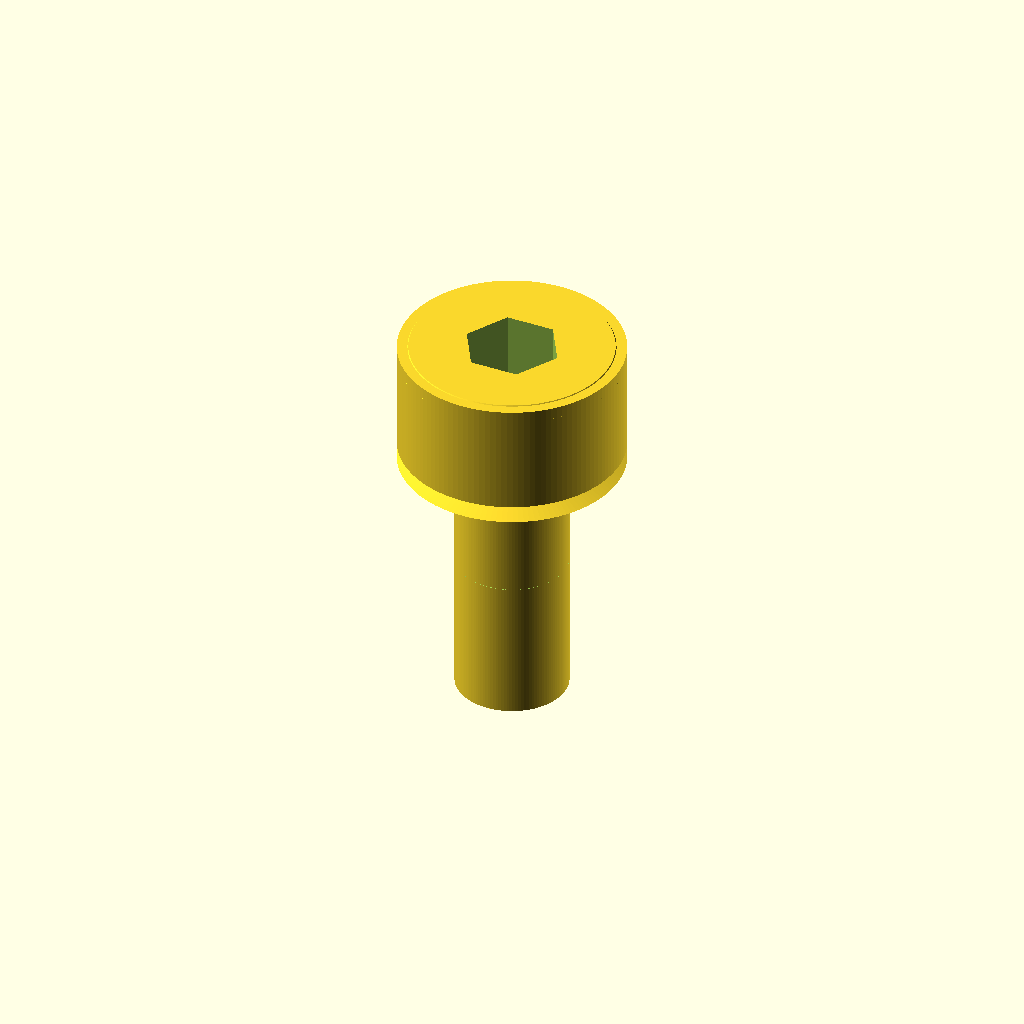
Cell 1: the model at its default parameters.
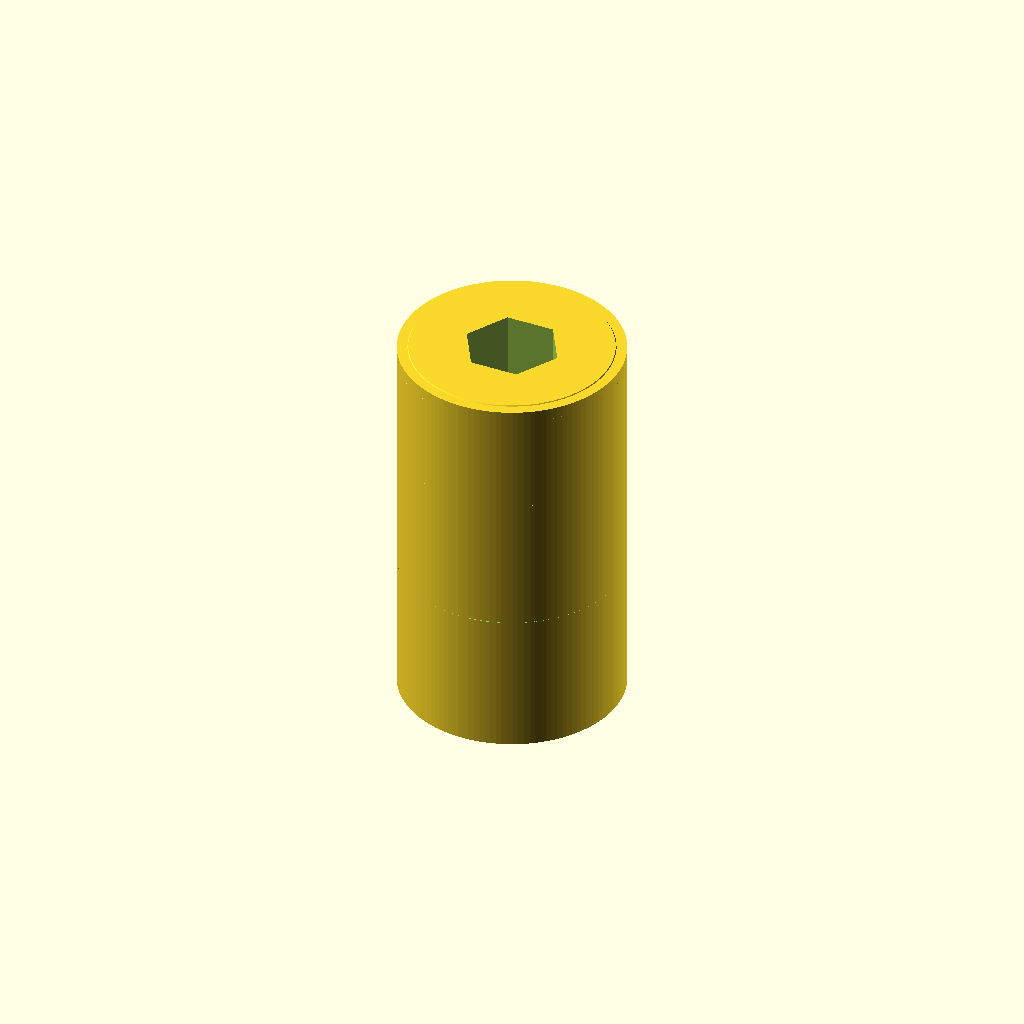
Cell 2: d_nom = 8 (everything else at default).
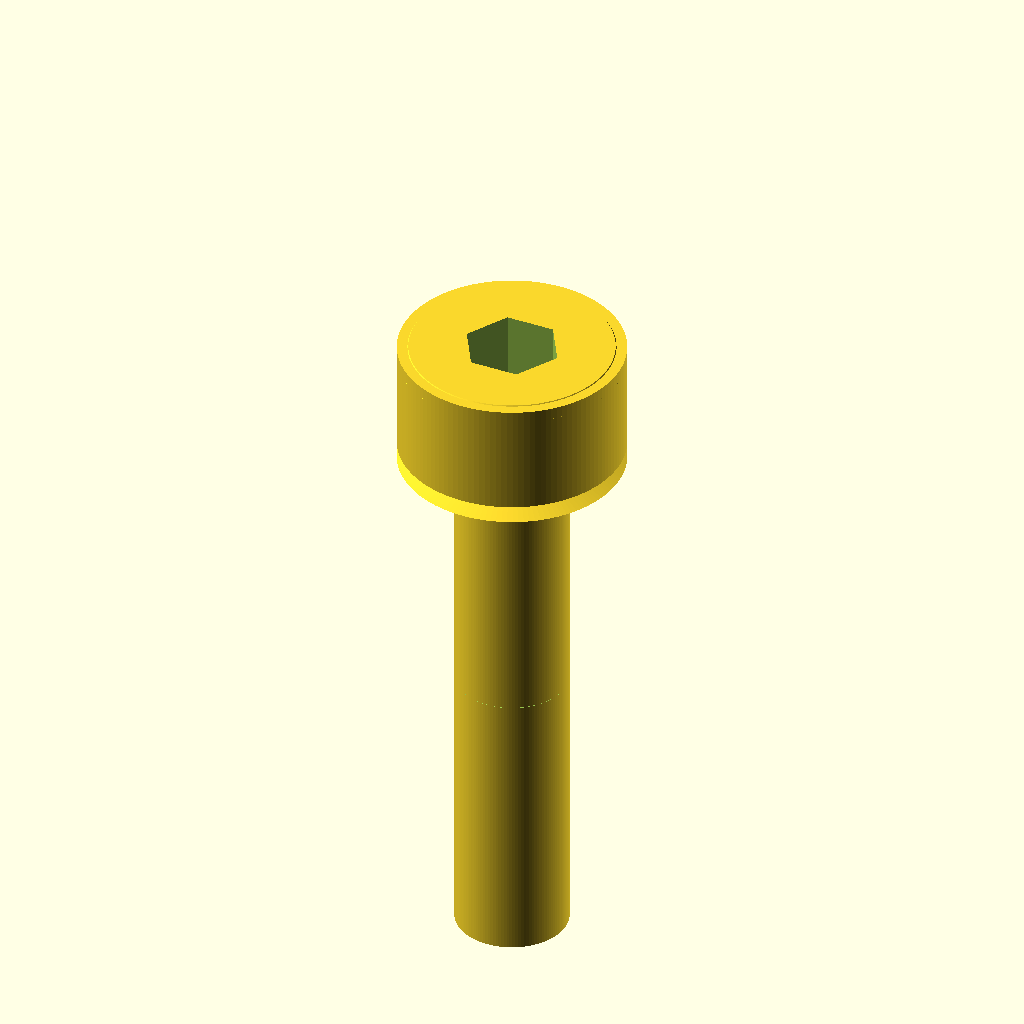
Cell 3 — L set to 20, the other parameters unchanged.
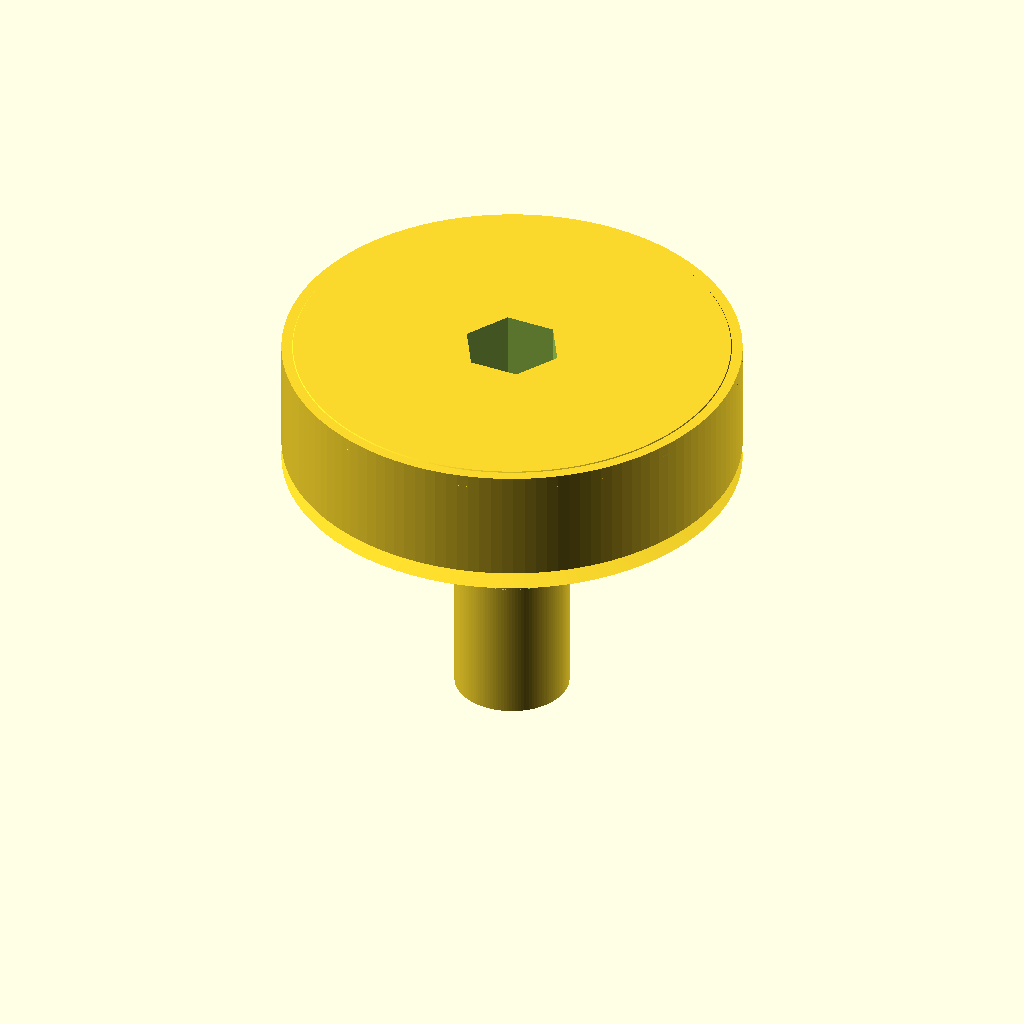
Cell 4: the same model with head_d = 16.
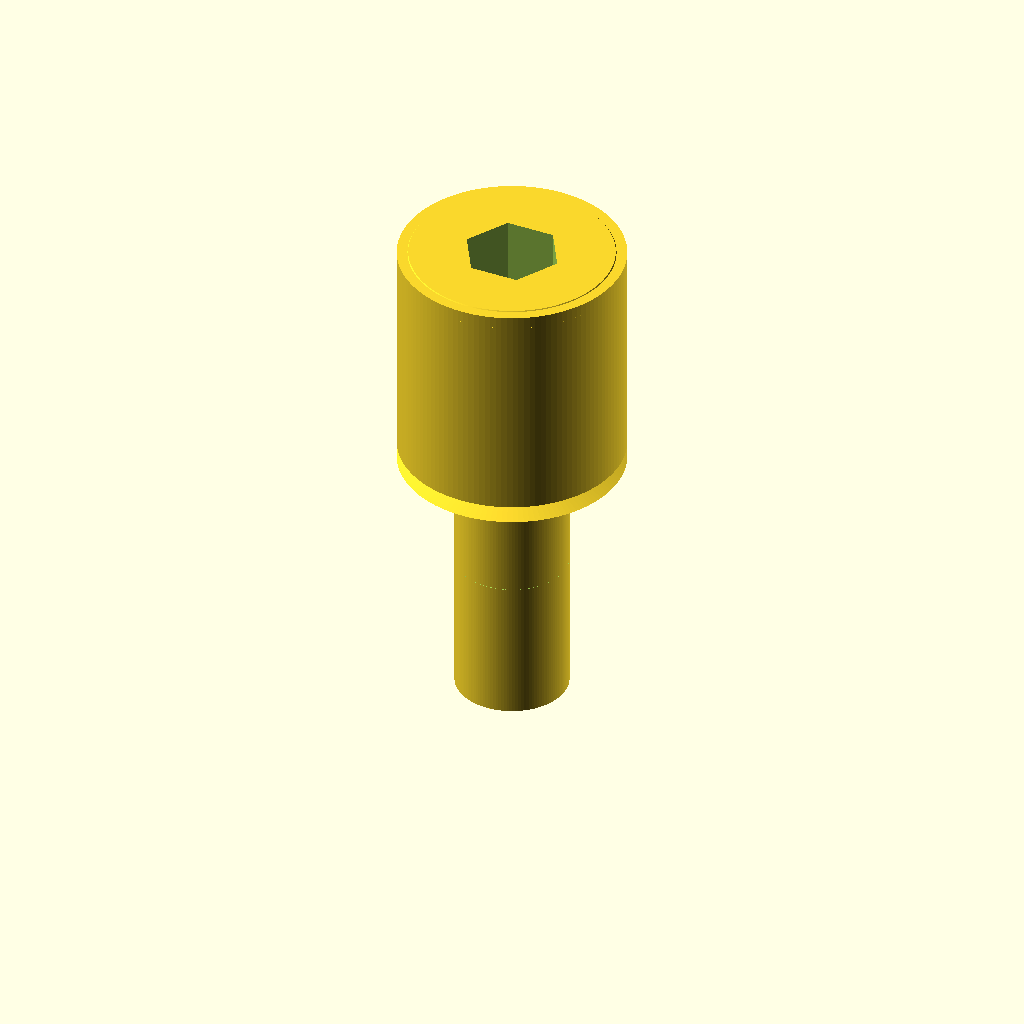
Cell 5: the same model with head_h = 8.
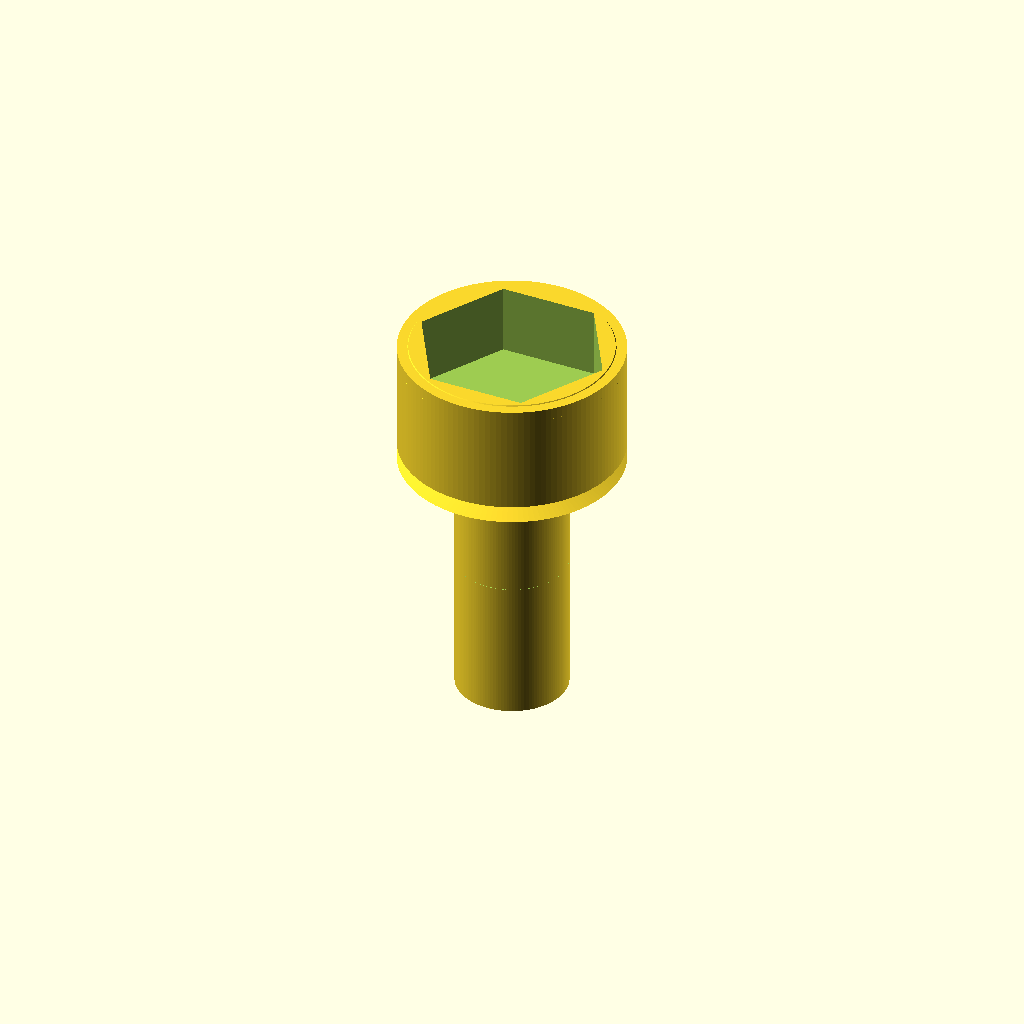
Cell 6 — socket_hex_af set to 6, the other parameters unchanged.
All cells are drawn from one camera (rotation 55°, 0°, 25°, orthographic, colour scheme Cornfield), so only the parameter changes between them.
The OpenSCAD source (results/nopscadlib/ablations/no_retrieval/scad/screw__M4_cs_cap_screw.scad):
$fn = 128;

// Socket head cap screw (M4-like)
// Shank diameter: 4.0 mm
// Head diameter: 8.0 mm
// Length under head: 10.0 mm

d_nom = 4.0;
L = 10.0;

head_d = 8.0;
head_h = 4.0;

// Typical M4 SHCS hex socket (approx)
socket_hex_af = 3.0;
socket_depth  = 2.5;

// Visible external thread (modeled as a helical cut)
thread_pitch = 0.7;
thread_depth = 0.25;   // radial depth of thread groove
thread_start = 0.6;    // unthreaded length under head
thread_end   = 0.8;    // unthreaded length at tip

// Small edge details
underhead_fillet_h = 0.6;   // conical transition height
tip_chamfer_h      = 0.8;   // chamfer height at tip
head_top_chamfer_h = 0.4;   // small top chamfer

eps = 0.03; // overlap to ensure watertight unions/differences

module hex2d(af){
    R = af / sqrt(3); // circumradius for across-flats = af
    polygon([ for(i=[0:5]) [ R*cos(60*i), R*sin(60*i) ] ]);
}

module shank_with_thread(){
    // Base shank
    difference(){
        // Full shank cylinder (under head)
        translate([0,0,-L/2])
            cylinder(h=L + 2*eps, r=d_nom/2, center=true);

        // Helical groove to suggest external threads (keeps one connected solid)
        thread_len = max(0, L - thread_start - thread_end);
        turns = thread_len / thread_pitch;

        if (thread_len > 0){
            // Place groove within the threaded region
            translate([0,0,-thread_start - thread_len/2])
                rotate_extrude(angle=360*turns, convexity=10)
                    translate([d_nom/2 - thread_depth/2, 0, 0])
                        circle(r=thread_depth/2, $fn=24);
        }
    }
}

module screw_solid(){
    union(){
        // Head: z from 0 to head_h
        translate([0,0,head_h/2])
            cylinder(h=head_h, r=head_d/2, center=true);

        // Head top chamfer (slight taper at very top), overlaps into head
        translate([0,0,head_h - head_top_chamfer_h/2])
            cylinder(h=head_top_chamfer_h + 2*eps,
                     r1=head_d/2,
                     r2=head_d/2 - head_top_chamfer_h,
                     center=true);

        // Underhead transition (connect head to shank), overlaps both
        translate([0,0,-underhead_fillet_h/2])
            cylinder(h=underhead_fillet_h + 2*eps,
                     r1=head_d/2,
                     r2=d_nom/2,
                     center=true);

        // Shank with visible thread
        shank_with_thread();

        // Tip chamfer at bottom (z near -L), overlaps into shank
        translate([0,0,-L + tip_chamfer_h/2])
            cylinder(h=tip_chamfer_h + 2*eps,
                     r1=d_nom/2,
                     r2=max(0.01, d_nom/2 - tip_chamfer_h),
                     center=true);
    }
}

difference(){
    screw_solid();

    // Hex socket recess in head (from top down), overlaps to avoid artifacts
    translate([0,0,head_h - socket_depth/2 + eps])
        linear_extrude(height=socket_depth + 4*eps, center=true, convexity=10)
            hex2d(socket_hex_af);
}
Parameter table extracted from the source (name, type, default, range or options):
d_nom: number, default 4
L: number, default 10
head_d: number, default 8
head_h: number, default 4
socket_hex_af: number, default 3
socket_depth: number, default 2.5
thread_pitch: number, default 0.7
thread_depth: number, default 0.25
thread_start: number, default 0.6
thread_end: number, default 0.8
underhead_fillet_h: number, default 0.6
tip_chamfer_h: number, default 0.8
head_top_chamfer_h: number, default 0.4
eps: number, default 0.03
